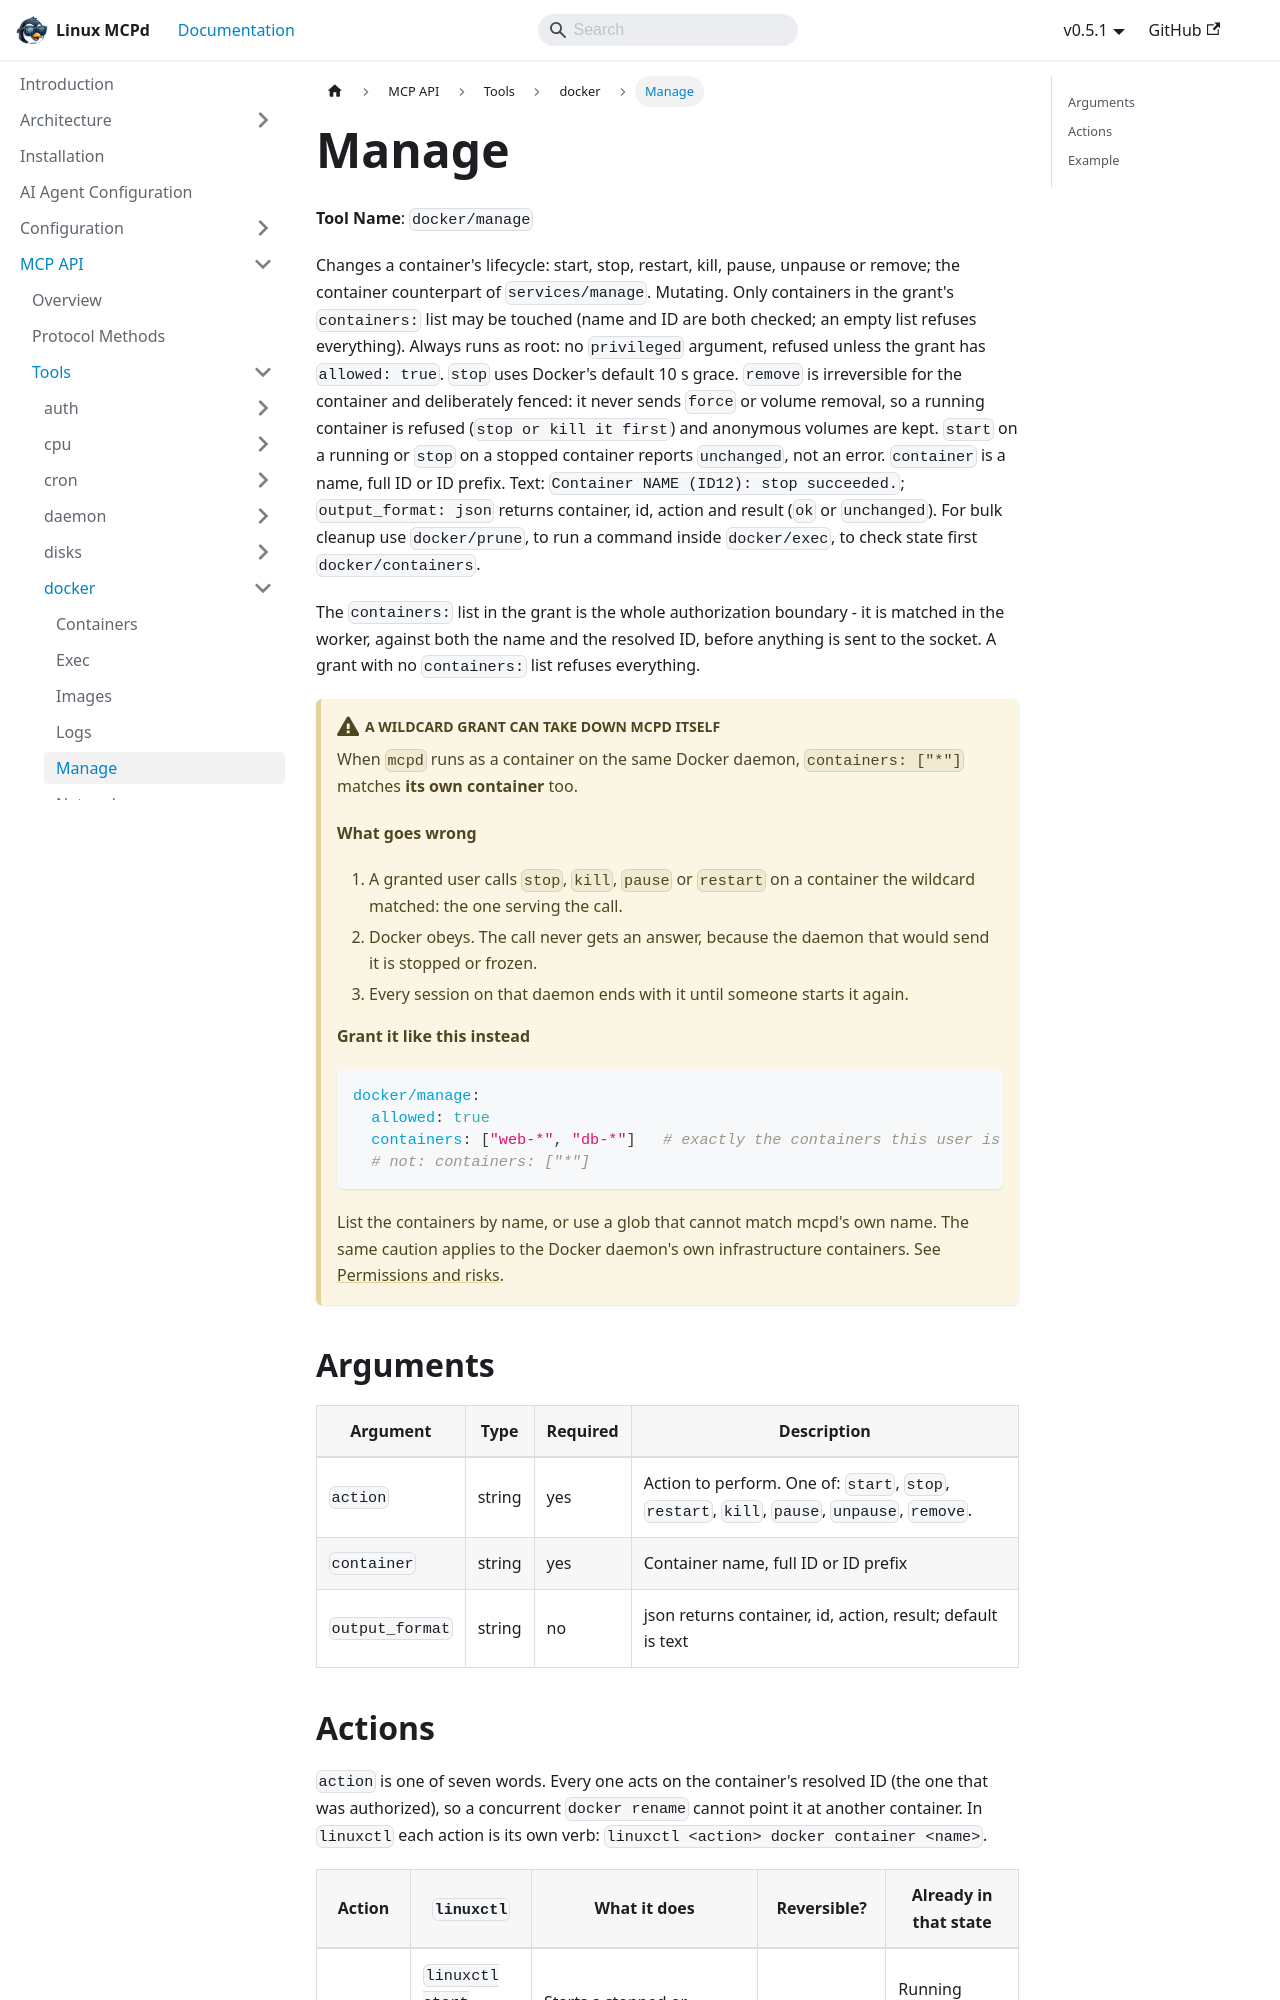

repository: nucleusv/linux-mcp-daemon · page: mcp-api/tools/docker/manage/index.html · generator: docusaurus

# Manage

**Tool Name**: `docker/manage`

Changes a container's lifecycle: start, stop, restart, kill, pause, unpause or remove; the container counterpart of `services/manage`. Mutating. Only containers in the grant's `containers:` list may be touched (name and ID are both checked; an empty list refuses everything). Always runs as root: no `privileged` argument, refused unless the grant has `allowed: true`. `stop` uses Docker's default 10 s grace. `remove` is irreversible for the container and deliberately fenced: it never sends `force` or volume removal, so a running container is refused (`stop or kill it first`) and anonymous volumes are kept. `start` on a running or `stop` on a stopped container reports `unchanged`, not an error. `container` is a name, full ID or ID prefix. Text: `Container NAME (ID12): stop succeeded.`; `output_format: json` returns container, id, action and result (`ok` or `unchanged`). For bulk cleanup use `docker/prune`, to run a command inside `docker/exec`, to check state first `docker/containers`.

The `containers:` list in the grant is the whole authorization boundary - it is matched in the worker, against both the name and the resolved ID, before anything is sent to the socket. A grant with no `containers:` list refuses everything.

:::warning[A wildcard grant can take down mcpd itself]

When `mcpd` runs as a container on the same Docker daemon, `containers: ["*"]` matches **its own container** too.

**What goes wrong**

1. A granted user calls `stop`, `kill`, `pause` or `restart` on a container the wildcard matched: the one serving the call.
2. Docker obeys. The call never gets an answer, because the daemon that would send it is stopped or frozen.
3. Every session on that daemon ends with it until someone starts it again.

**Grant it like this instead**

```yaml
docker/manage:
  allowed: true
  containers: ["web-*", "db-*"]   # exactly the containers this user is meant to manage
  # not: containers: ["*"]
```

List the containers by name, or use a glob that cannot match mcpd's own name. The same caution applies to the Docker daemon's own infrastructure containers. See [Permissions and risks](../../../configuration/permissions-and-risks.md).

:::

## Arguments

| Argument | Type | Required | Description |
| --- | --- | --- | --- |
| `action` | string | yes | Action to perform. One of: `start`, `stop`, `restart`, `kill`, `pause`, `unpause`, `remove`. |
| `container` | string | yes | Container name, full ID or ID prefix |
| `output_format` | string | no | json returns container, id, action, result; default is text |
